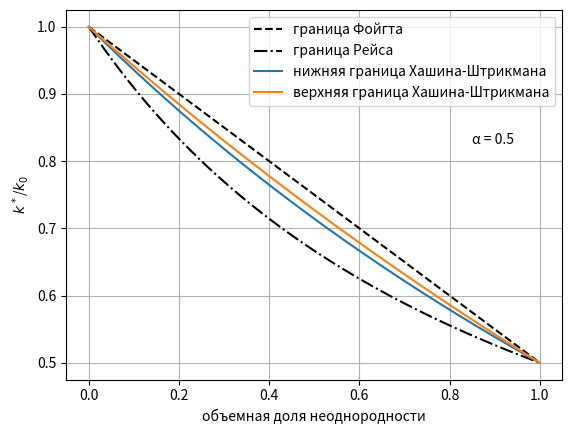

This figure's Python source:
import numpy as np
import matplotlib.pyplot as plt

alpha = 0.5


def voigt(p):
    y = 1 + (alpha - 1) * p
    return y


def reis(p):
    y = 1 + (1 / alpha - 1) * p
    y = 1 / y
    return y


def hashin_shtrikman_bottom(p):
    y = alpha + (1 - p) / (p / (3 * alpha) - 1 / (alpha - 1))
    return y


def hashin_shtrikman_top(p):
    y = 1 + p / ((1 - p) / 3 + 1 / (alpha - 1))
    return y


heterogeneity_concentration = np.linspace(0, 1, 1000)
effective_k_over_k_0_voigt = voigt(heterogeneity_concentration)
effective_k_over_k_0_reis = reis(heterogeneity_concentration)
effective_k_over_k_0_hashin_shtrikman_bottom = hashin_shtrikman_bottom(heterogeneity_concentration)
effective_k_over_k_0_hashin_shtrikman_top = hashin_shtrikman_top(heterogeneity_concentration)

plt.plot(heterogeneity_concentration, effective_k_over_k_0_voigt, "--", label="граница Фойгта", color="black")
plt.plot(heterogeneity_concentration, effective_k_over_k_0_reis, "-.", label="граница Рейса", color="black")
plt.plot(heterogeneity_concentration, effective_k_over_k_0_hashin_shtrikman_bottom,
         label="нижняя граница Хашина-Штрикмана")
plt.plot(heterogeneity_concentration, effective_k_over_k_0_hashin_shtrikman_top,
         label="верхняя граница Хашина-Штрикмана")
plt.xlabel("объемная доля неоднородности")
plt.ylabel("$k^*$/$k_0$")
plt.grid()
plt.legend()
plt.text(0.85, alpha + 0.65 * (1 - alpha), f"α = {alpha}")
# plt.text(0.05, alpha + 0.34*(1 - alpha), f"α = {alpha}")
plt.show()
